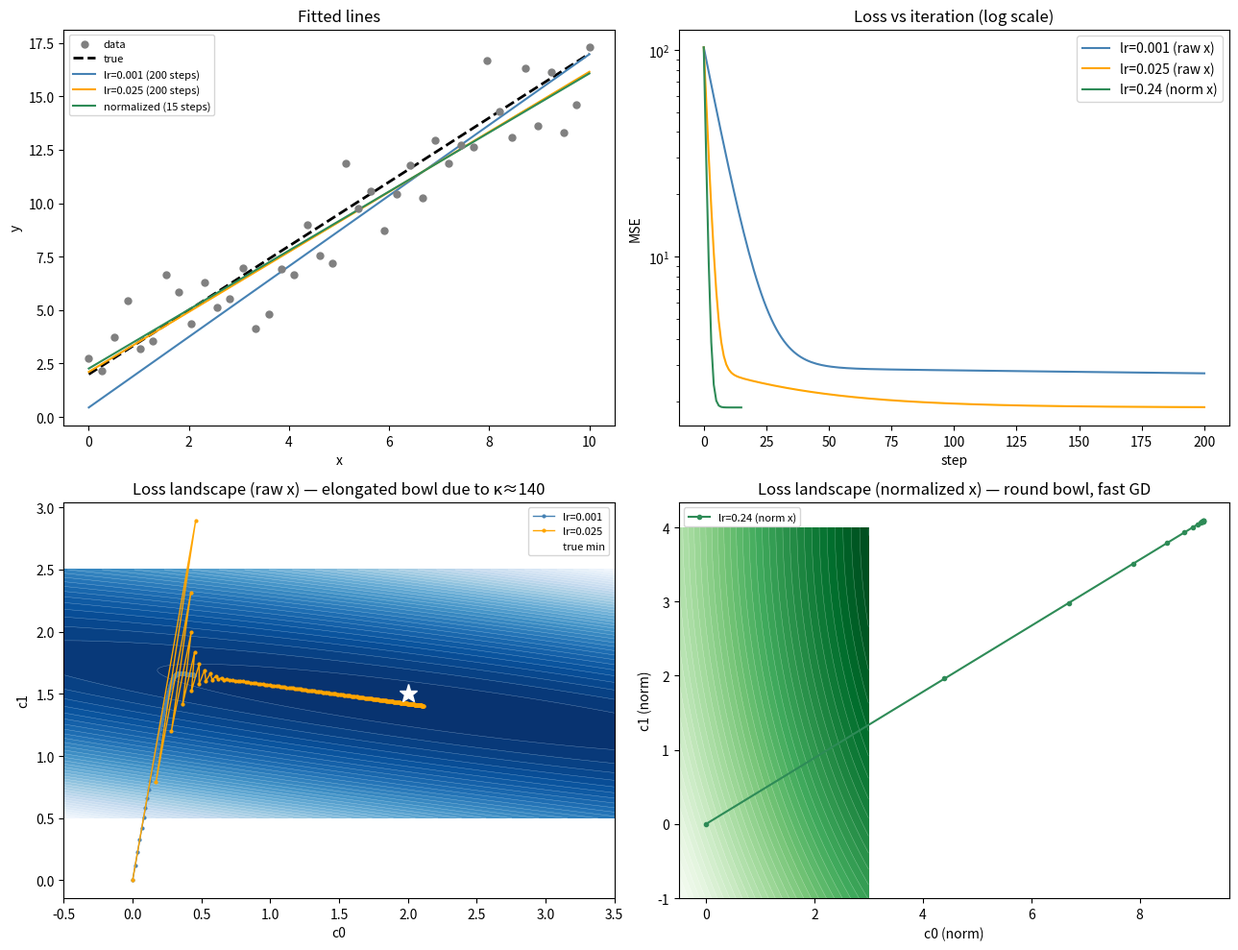

Python code for this plot: (Note: this script raises an exception after producing the figure.)
import numpy as np
import matplotlib.pyplot as plt

np.random.seed(42)
n = 40
x_raw = np.linspace(0, 10, n)
TRUE_C0, TRUE_C1 = 2.0, 1.5
y = TRUE_C0 + TRUE_C1 * x_raw + np.random.randn(n) * 1.5

x_mean, x_std = x_raw.mean(), x_raw.std()
x_norm = (x_raw - x_mean) / x_std

H_raw  = np.array([[2, 2*np.mean(x_raw)],  [2*np.mean(x_raw),  2*np.mean(x_raw**2)]])
H_norm = np.array([[2, 2*np.mean(x_norm)], [2*np.mean(x_norm), 2*np.mean(x_norm**2)]])
eigs_raw  = np.linalg.eigvalsh(H_raw)
eigs_norm = np.linalg.eigvalsh(H_norm)

print("=== Condition numbers ===")
print(f"  Raw x:        κ = {eigs_raw.max()/eigs_raw.min():.1f}   (max stable lr < {2/eigs_raw.max():.4f})")
print(f"  Normalized x: κ = {eigs_norm.max()/eigs_norm.min():.1f}   (max stable lr < {2/eigs_norm.max():.4f})")

def make_fns(x):
    def loss(c0, c1): return np.mean((y - c0 - c1 * x) ** 2)
    def grad(c0, c1):
        r = y - c0 - c1 * x
        return -2 * np.mean(r), -2 * np.mean(x * r)
    return loss, grad

def gd(loss, grad, lr, eps=1e-6, kmax=200):
    c0, c1 = 0.0, 0.0
    history = [(c0, c1, loss(c0, c1))]
    print(f"\n{'':=<65}")
    print(f"  lr={lr}  kmax={kmax}  eps={eps}")
    print(f"{'':=<65}")
    print(f"{'iter':>5}  {'c0':>9}  {'c1':>9}  {'loss':>11}  {'|grad|':>9}  {'|step|':>9}  stop")
    print(f"{'':->65}")

    for k in range(kmax):
        dc0, dc1 = grad(c0, c1)
        c0_new = c0 - lr * dc0
        c1_new = c1 - lr * dc1

        step  = np.hypot(c0_new - c0, c1_new - c1)
        gnorm = np.hypot(dc0, dc1)
        l_new = loss(c0_new, c1_new)
        dl    = abs(l_new - history[-1][2])

        c0, c1 = c0_new, c1_new
        history.append((c0, c1, l_new))

        stop = ""
        if   step  < eps: stop = "step<ε"
        elif gnorm < eps: stop = "|∇f|<ε"
        elif dl    < eps: stop = "Δloss<ε"
        elif k + 1 == kmax: stop = "kmax"

        print(f"{k+1:>5}  {c0:>9.5f}  {c1:>9.5f}  {l_new:>11.6f}  {gnorm:>9.5f}  {step:>9.6f}  {stop}")

        if stop:
            break

    print(f"\n  → c0={c0:.5f}  c1={c1:.5f}")
    return np.array(history)

loss_raw,  grad_raw  = make_fns(x_raw)
loss_norm, grad_norm = make_fns(x_norm)

print("\n\n>>> RAW x: slow convergence due to high condition number")
h_slow   = gd(loss_raw,  grad_raw,  lr=0.001)
h_opt    = gd(loss_raw,  grad_raw,  lr=0.025)
h_div    = gd(loss_raw,  grad_raw,  lr=0.035, kmax=10)

print("\n\n>>> NORMALIZED x: fast convergence (κ ≈ 1)")
h_fast   = gd(loss_norm, grad_norm, lr=0.24)

# recover original-space params from normalized run
c0_norm, c1_norm = h_fast[-1, 0], h_fast[-1, 1]
c1_orig = c1_norm / x_std
c0_orig = c0_norm - c1_norm * x_mean / x_std
print(f"\n  Recovered original params: c0={c0_orig:.5f}  c1={c1_orig:.5f}  (true: c0={TRUE_C0}, c1={TRUE_C1})")

fig, axes = plt.subplots(2, 2, figsize=(13, 10))

ax = axes[0, 0]
ax.scatter(x_raw, y, s=25, color='gray', zorder=5, label='data')
ax.plot(x_raw, TRUE_C0 + TRUE_C1 * x_raw, 'k--', lw=2, label=f'true')
ax.plot(x_raw, h_slow[-1,0] + h_slow[-1,1]*x_raw, color='steelblue', lw=1.5, label=f'lr=0.001 ({len(h_slow)-1} steps)')
ax.plot(x_raw, h_opt[-1,0]  + h_opt[-1,1]*x_raw,  color='orange',    lw=1.5, label=f'lr=0.025 ({len(h_opt)-1} steps)')
ax.plot(x_raw, c0_orig + c1_orig*x_raw,            color='seagreen',  lw=1.5, label=f'normalized ({len(h_fast)-1} steps)')
ax.set_title("Fitted lines"); ax.set_xlabel("x"); ax.set_ylabel("y"); ax.legend(fontsize=8)

ax = axes[0, 1]
ax.semilogy(h_slow[:, 2], color='steelblue', label='lr=0.001 (raw x)')
ax.semilogy(h_opt[:, 2],  color='orange',    label='lr=0.025 (raw x)')
ax.semilogy(h_fast[:, 2], color='seagreen',  label='lr=0.24 (norm x)')
ax.set_title("Loss vs iteration (log scale)"); ax.set_xlabel("step"); ax.set_ylabel("MSE"); ax.legend()

ax = axes[1, 0]
c0g = np.linspace(-0.5, 3.5, 200)
c1g = np.linspace(0.5, 2.5, 200)
C0, C1 = np.meshgrid(c0g, c1g)
L = np.vectorize(loss_raw)(C0, C1)
ax.contourf(C0, C1, L, levels=40, cmap='Blues_r')
ax.contour(C0, C1, L, levels=40, colors='white', linewidths=0.3, alpha=0.4)
ax.plot(h_slow[:, 0], h_slow[:, 1], 'o-', color='steelblue', ms=2, lw=1, label='lr=0.001')
ax.plot(h_opt[:, 0],  h_opt[:, 1],  'o-', color='orange',    ms=2, lw=1, label='lr=0.025')
ax.plot(TRUE_C0, TRUE_C1, 'w*', ms=14, zorder=10, label='true min')
ax.set_title("Loss landscape (raw x) — elongated bowl due to κ≈140")
ax.set_xlabel("c0"); ax.set_ylabel("c1"); ax.legend(fontsize=8)

ax = axes[1, 1]
c0g2 = np.linspace(-0.5, 3.0, 200)
c1g2 = np.linspace(-1, 4, 200)
C0n, C1n = np.meshgrid(c0g2, c1g2)
Ln = np.vectorize(loss_norm)(C0n, C1n)
ax.contourf(C0n, C1n, Ln, levels=40, cmap='Greens_r')
ax.contour(C0n, C1n, Ln, levels=40, colors='white', linewidths=0.3, alpha=0.4)
ax.plot(h_fast[:, 0], h_fast[:, 1], 'o-', color='seagreen', ms=3, lw=1.5, label='lr=0.24 (norm x)')
c0_true_norm = TRUE_C0 + TRUE_C1 * x_mean / x_std * 0
ax.set_title("Loss landscape (normalized x) — round bowl, fast GD")
ax.set_xlabel("c0 (norm)"); ax.set_ylabel("c1 (norm)"); ax.legend(fontsize=8)

plt.tight_layout()
plt.savefig("images/linear_regression_gd.png", dpi=120)
plt.show()
